Photos from the image-classification dataset "images4_resized" in the GitHub repository pppfkp/money_recognitiom. Its 5 classes are: dwadziescia, dwiescie, dziesiec, piecdziesiat, sto.

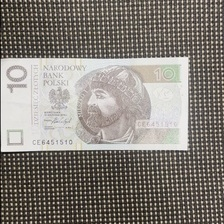
Label: dziesiec

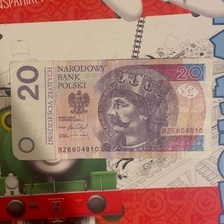
Label: dwadziescia

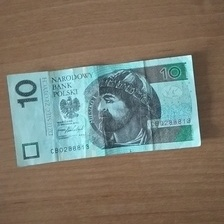
Label: dziesiec

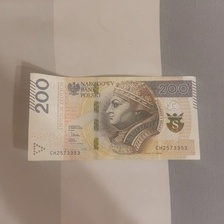
Label: dwiescie

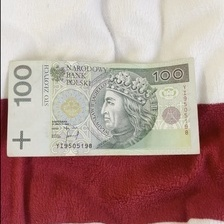
Label: sto

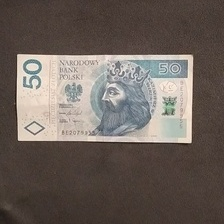
Label: piecdziesiat
